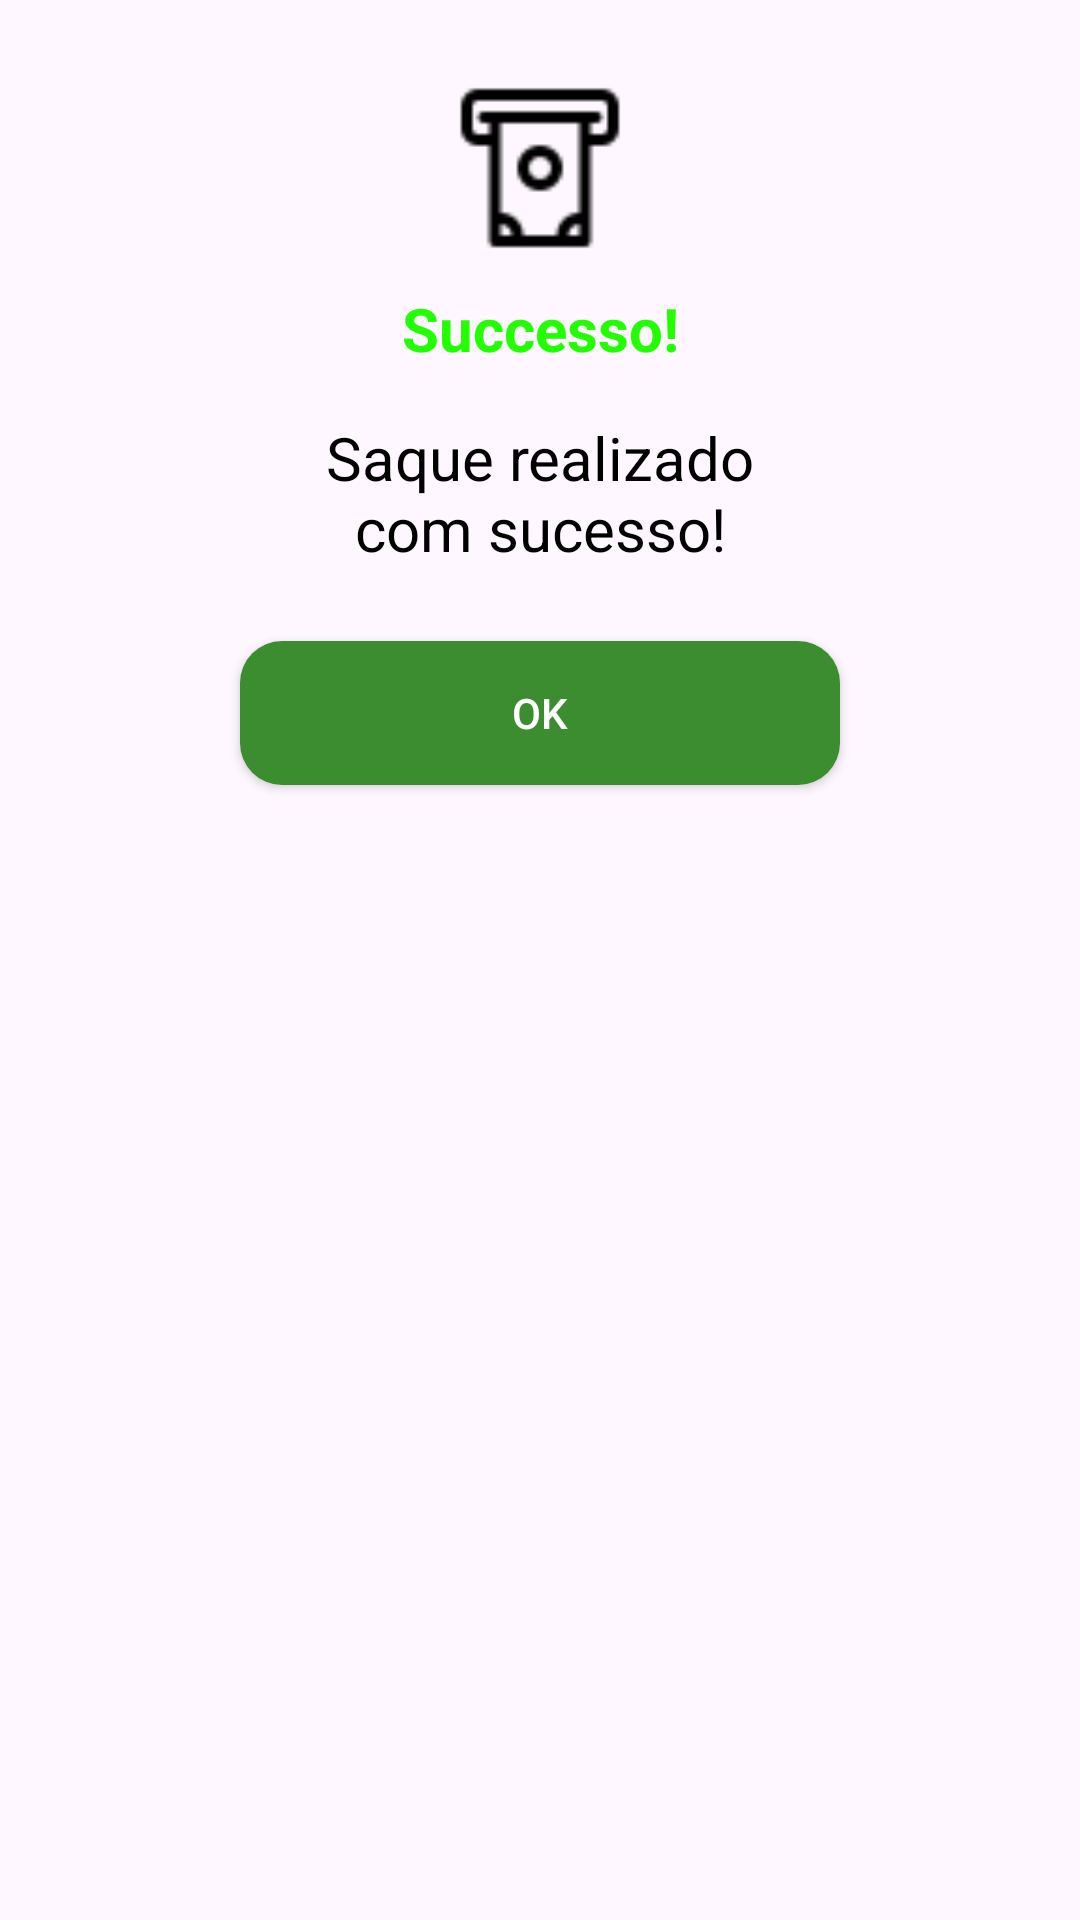

Produce the Android XML layout that renders to this screen, including the resource entries it uses.
<!-- AndroidManifest.xml: application theme Theme.PrototipoAppBancarioMelhorado -->
<!-- res/layout/activity_caixa_dialogo_sucesso_saque.xml -->
<?xml version="1.0" encoding="utf-8"?>
<androidx.constraintlayout.widget.ConstraintLayout xmlns:android="http://schemas.android.com/apk/res/android"
    xmlns:app="http://schemas.android.com/apk/res-auto"
    android:id="@+id/sila"
    android:layout_width="match_parent"
    android:layout_height="wrap_content"
    android:background="@drawable/back_ground_customizado"
    android:padding="16dp">

    <ImageView
        android:id="@+id/ivCheck"
        android:layout_width="60dp"
        android:layout_height="60dp"
        android:layout_margin="10dp"
        android:src="@drawable/sucesso_saque"
        app:layout_constraintEnd_toEndOf="parent"
        app:layout_constraintStart_toStartOf="parent"
        app:layout_constraintTop_toTopOf="parent" />

    <TextView
        android:id="@+id/tvSuccess"
        android:layout_width="wrap_content"
        android:layout_height="wrap_content"
        android:layout_margin="10dp"
        android:text="@string/successo"
        android:textColor="@color/green"
        android:textSize="20sp"
        android:textStyle="bold"
        app:layout_constraintEnd_toEndOf="parent"
        app:layout_constraintStart_toStartOf="parent"
        app:layout_constraintTop_toBottomOf="@+id/ivCheck" />

    <TextView
        android:id="@+id/tvCongrats"
        android:layout_width="0dp"
        android:layout_height="wrap_content"
        android:layout_marginStart="24dp"
        android:layout_marginTop="16dp"
        android:layout_marginEnd="24dp"
        android:text="@string/saqueSucesso"
        android:textAlignment="center"
        android:textSize="20sp"
        android:textColor="@color/black"
        app:layout_constraintEnd_toEndOf="parent"
        app:layout_constraintStart_toStartOf="parent"
        app:layout_constraintTop_toBottomOf="@+id/tvSuccess" />

    <androidx.appcompat.widget.AppCompatButton
        android:id="@+id/botaoOkSaque"
        android:layout_width="200dp"
        android:layout_height="wrap_content"
        android:layout_marginTop="24dp"
        android:background="@drawable/background_customizado_botao_sucesso"
        android:text="@string/ok"
        android:textColor="@color/white"
        app:layout_constraintEnd_toEndOf="parent"
        app:layout_constraintStart_toStartOf="parent"
        app:layout_constraintTop_toBottomOf="@id/tvCongrats" />

</androidx.constraintlayout.widget.ConstraintLayout>
<!-- resources referenced by this layout -->
<resources>
  <color name="black">#FF000000</color>
  <color name="green">#21FF00</color>
  <color name="white">#FFFFFFFF</color>
  <!-- drawable background_customizado_botao_sucesso (drawable) -->
  <?xml version="1.0" encoding="utf-8"?>
  <shape xmlns:android="http://schemas.android.com/apk/res/android">
      <solid android:color="#3C8D30"/>
      <corners android:radius="14dp"/>
  </shape>
  <!-- drawable sucesso_saque: png bitmap (drawable, 618 bytes) -->
  <string name="ok">OK</string>
  <string name="saqueSucesso">Saque realizado\ncom sucesso!</string>
  <string name="successo">Successo!</string>
  <style name="Theme.PrototipoAppBancarioMelhorado" parent="Base.Theme.PrototipoAppBancarioMelhorado" />
  <style name="Base.Theme.PrototipoAppBancarioMelhorado" parent="Theme.Material3.DayNight.NoActionBar">
          
          
      </style>
</resources>
